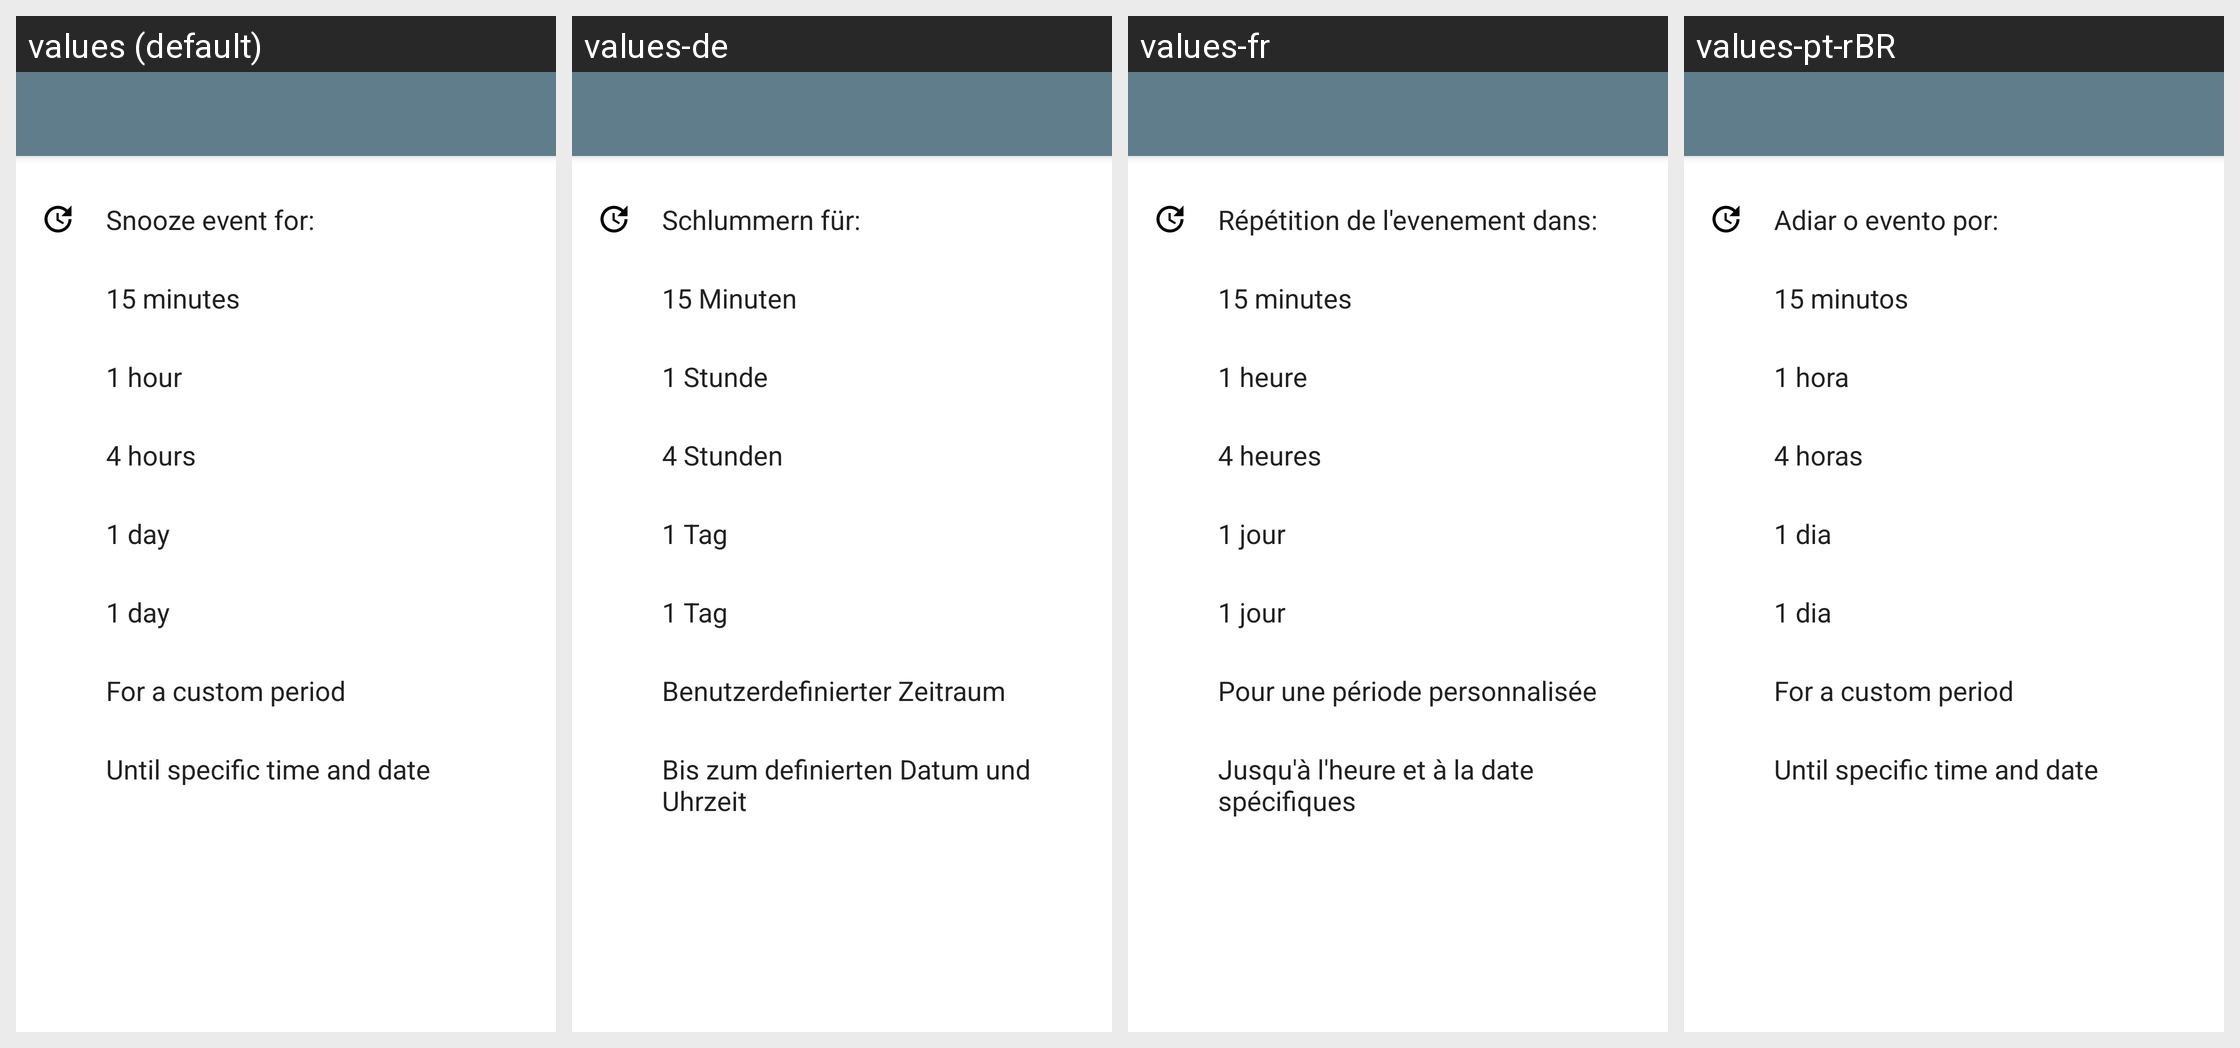

Here is an Android app screen in its default locale and in the app's own translations. Write out the translated-string differences for the strings that appear on this screen.
Android screen res/layout/activity_snooze_all.xml rendered under 4 locales, left to right: values (default), values-de, values-fr, values-pt-rBR. Device: Nexus 5 (rendered at 1080×1920; each locale shown at half size, 540×960, under a caption strip naming it); theme AppTheme.NoActionBar.
Other locales in the repository, not shown: values-pl, values-ru, values-uk.
Strings drawn on this screen, with the default value and each locale's value (text and hints the layout hard-codes, and strings that could not be matched under every locale, appear in the picture but are not listed):

snooze_event_for
  values: Snooze event for:
  values-de: Schlummern für:
  values-fr: Répétition de l'evenement dans:
  values-pt-rBR: Adiar o evento por:

snooze_preset_15_min
  values: 15 minutes
  values-de: 15 Minuten
  values-fr: 15 minutes
  values-pt-rBR: 15 minutos

snooze_preset_1_hour
  values: 1 hour
  values-de: 1 Stunde
  values-fr: 1 heure
  values-pt-rBR: 1 hora

snooze_preset_4_hours
  values: 4 hours
  values-de: 4 Stunden
  values-fr: 4 heures
  values-pt-rBR: 4 horas

snooze_preset_1_day
  values: 1 day
  values-de: 1 Tag
  values-fr: 1 jour
  values-pt-rBR: 1 dia

for_a_custom_time
  values: For a custom period
  values-de: Benutzerdefinierter Zeitraum
  values-fr: Pour une période personnalisée
  values-pt-rBR: For a custom period  [not translated; the default value is used]

until_specific_time
  values: Until specific time and date
  values-de: Bis zum definierten Datum und Uhrzeit
  values-fr: Jusqu'à l'heure et à la date spécifiques
  values-pt-rBR: Until specific time and date  [not translated; the default value is used]
